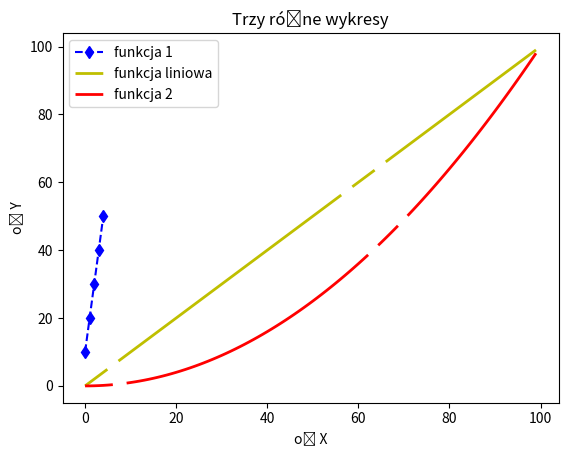

The script that saved this image:
import numpy as np
from matplotlib import pyplot as plt

data = np.array([2, 4, 6, 8, 10])
data = data * 5

plt.plot(data)

x = np.arange(100)
linear = np.arange(100)
square = [v * v for v in np.arange(0, 10, 0.1)]

lines = plt.plot(x, linear, 'y--', x, square, 'r--')

my_plot = plt.gca()

line0 = my_plot.lines[0]
line0.set_marker('d')
line0.set_linestyle('--')
line0.set_color('b')

plt.setp(lines, linewidth=2)
plt.setp(lines, markersize=6)
plt.setp(lines, dashes=[10, 5, 100, 5])

plt.legend(('funkcja 1', 'funkcja liniowa', 'funkcja 2'), loc='upper left')

plt.title('Trzy różne wykresy')
plt.xlabel('oś X')
plt.ylabel('oś Y')

plt.show()
